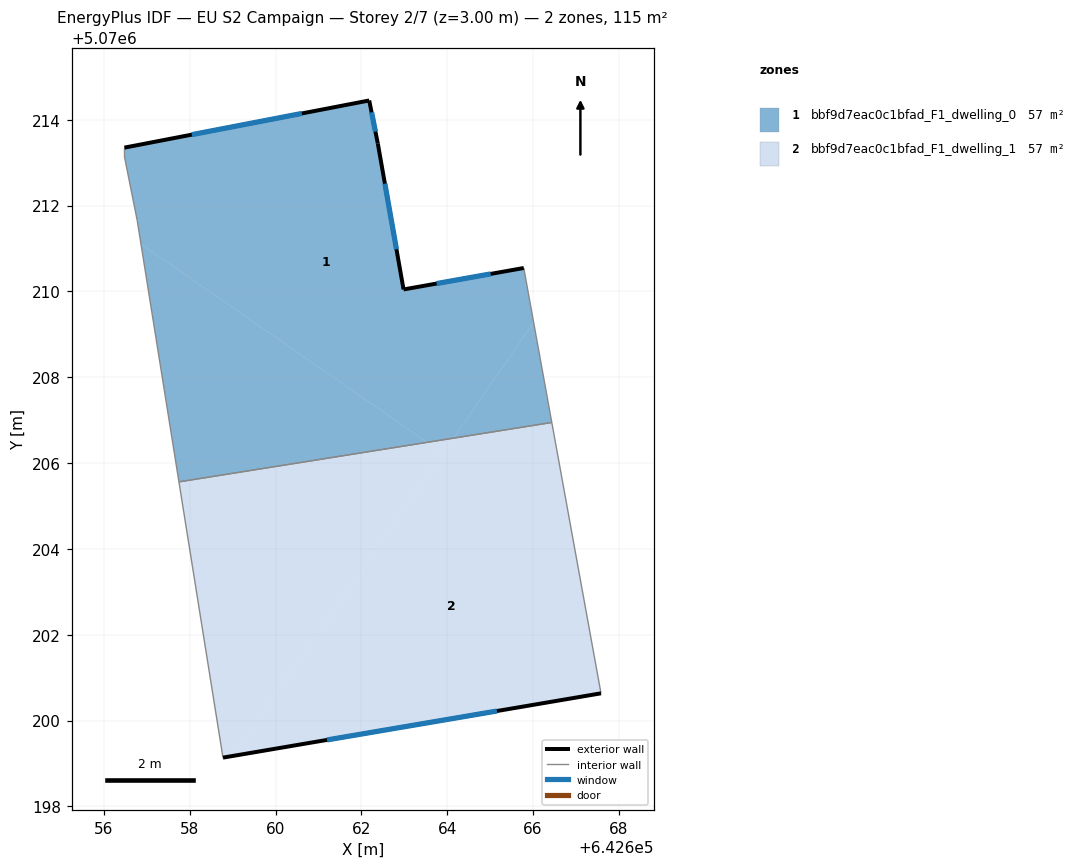
=== STOREY PLAN SPEC (per zone: floor XY polygon, exterior-wall plan segments, windows/doors) ===
zone 1: bbf9d7eac0c1bfad_F1_dwelling_0  (57.3 m²)
  floor: (642662.38, 5070213.45) (642662.98, 5070210.04) (642665.78, 5070210.54) (642666.01, 5070209.28) (642664.14, 5070206.58) (642663.53, 5070206.48) (642656.86, 5070211.11) (642656.78, 5070211.65) (642656.48, 5070213.15) (642656.48, 5070213.35) (642662.18, 5070214.45)
  floor: (642663.53, 5070206.48) (642657.75, 5070205.56) (642656.86, 5070211.11)
  floor: (642666.01, 5070209.28) (642666.44, 5070206.95) (642664.14, 5070206.58)
  exterior wall: (642662.38, 5070213.45) – (642662.18, 5070214.45)  [1.0 m]
    window: (642662.33, 5070213.72) – (642662.24, 5070214.17)  [0.6 m²]
  exterior wall: (642662.98, 5070210.04) – (642662.38, 5070213.45)  [3.5 m]
    window: (642662.82, 5070210.98) – (642662.55, 5070212.51)  [2.1 m²]
  exterior wall: (642665.78, 5070210.54) – (642662.98, 5070210.04)  [2.8 m]
    window: (642665.01, 5070210.41) – (642663.75, 5070210.18)  [1.7 m²]
  exterior wall: (642662.18, 5070214.45) – (642656.48, 5070213.35)  [5.8 m]
    window: (642660.61, 5070214.15) – (642658.05, 5070213.65)  [3.5 m²]
  interior walls: 5
zone 2: bbf9d7eac0c1bfad_F1_dwelling_1  (57.3 m²)
  floor: (642663.90, 5070206.23) (642659.01, 5070199.18) (642658.78, 5070199.14) (642657.75, 5070205.56) (642663.53, 5070206.48)
  floor: (642666.44, 5070206.95) (642667.58, 5070200.64) (642659.01, 5070199.18) (642664.14, 5070206.58)
  floor: (642664.14, 5070206.58) (642663.90, 5070206.23) (642663.53, 5070206.48)
  exterior wall: (642658.78, 5070199.14) – (642667.58, 5070200.64)  [8.9 m]
    window: (642661.20, 5070199.55) – (642665.16, 5070200.22)  [5.4 m²]
  interior walls: 3

=== DERIVED (storey summary) ===
Building: EU S2 Campaign
Storey: 2 of 7  (floor level z = 3.00 m)
Storey gross floor area: 114.5 m²
Zones on this storey: 2
  - bbf9d7eac0c1bfad_F1_dwelling_0: floor 57.3 m²; exterior wall 13.1 m (39.4 m²); 4 window(s) 8.0 m²; WWR 20.2%
  - bbf9d7eac0c1bfad_F1_dwelling_1: floor 57.3 m²; exterior wall 8.9 m (26.8 m²); 1 window(s) 5.4 m²; WWR 20.2%
Zone adjacency (shared interzone walls):
  - bbf9d7eac0c1bfad_F1_dwelling_0 ↔ bbf9d7eac0c1bfad_F1_dwelling_1